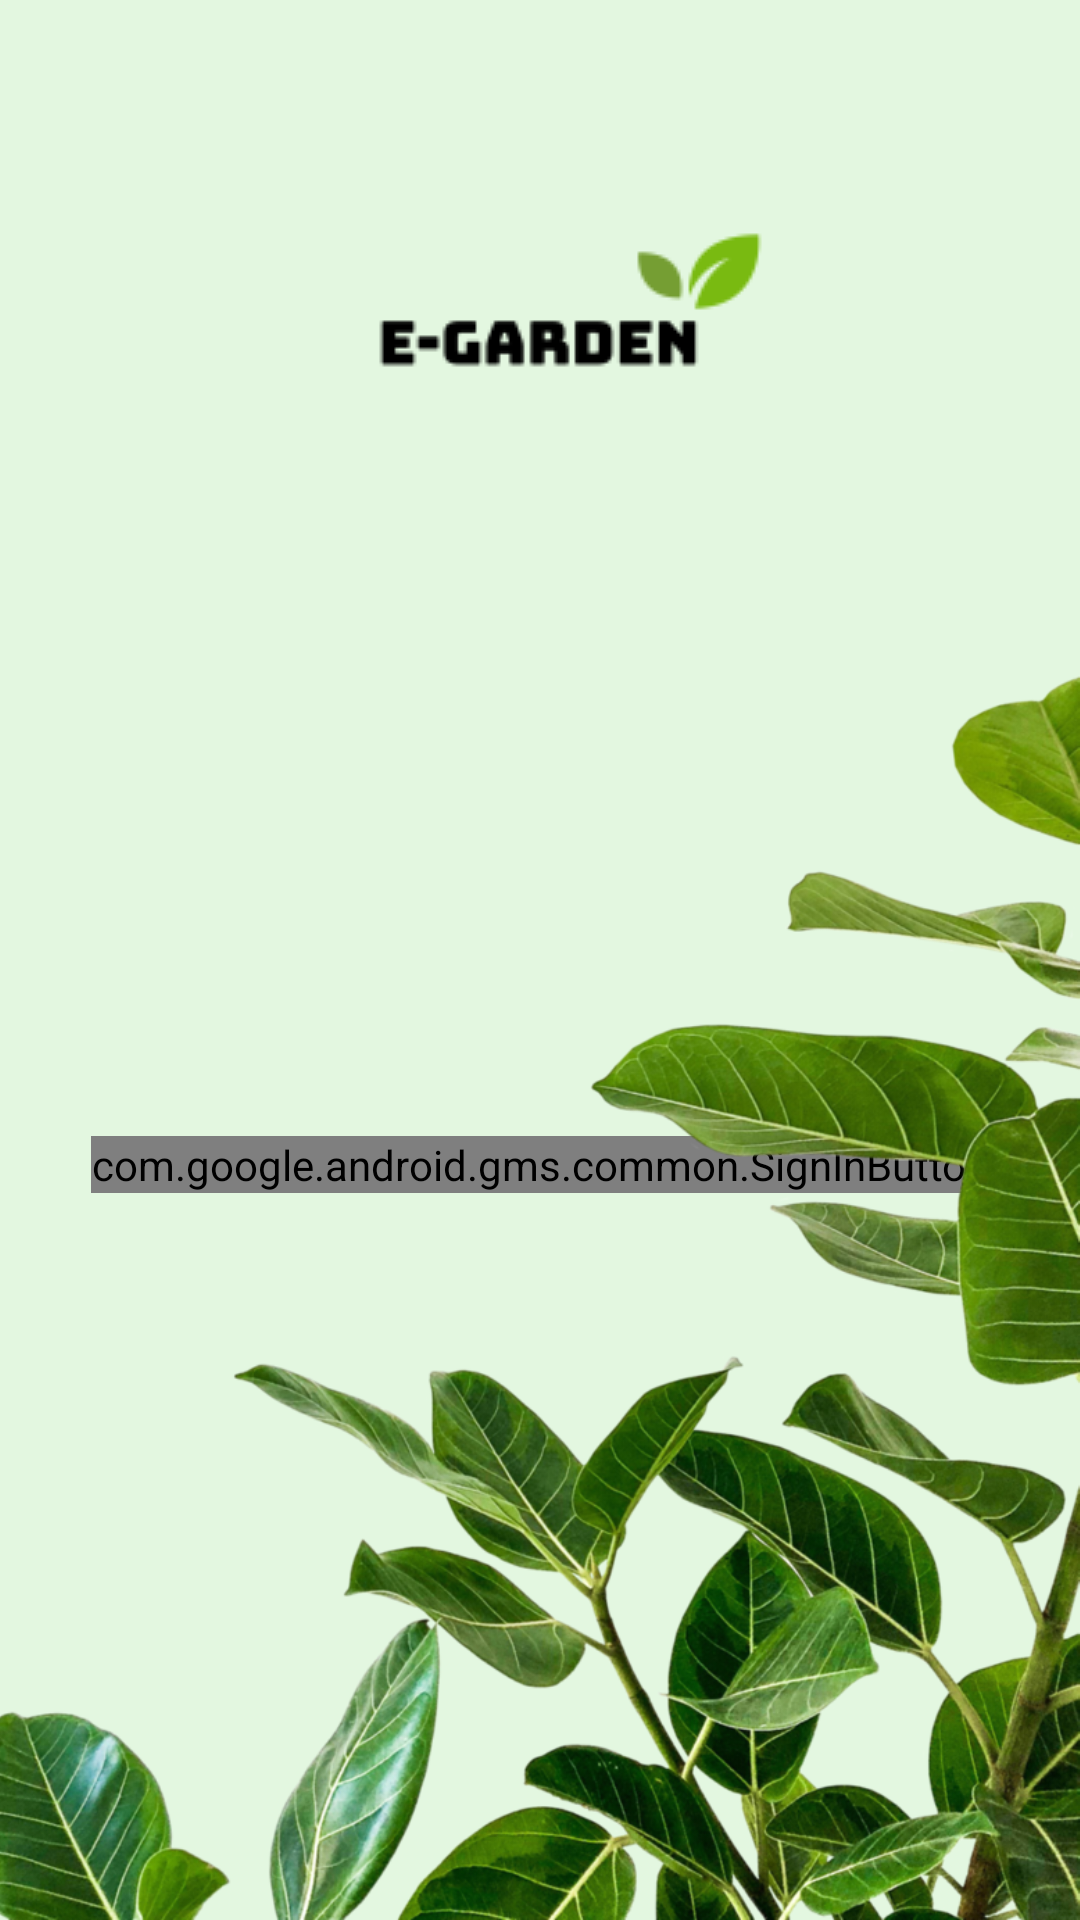

Android layout source for this screen:
<!-- AndroidManifest.xml: application theme Egarden -->
<!-- res/layout/activity_main.xml -->
<?xml version="1.0" encoding="utf-8"?>
<androidx.constraintlayout.widget.ConstraintLayout xmlns:android="http://schemas.android.com/apk/res/android"
    xmlns:app="http://schemas.android.com/apk/res-auto"
    xmlns:tools="http://schemas.android.com/tools"
    android:layout_width="match_parent"
    android:layout_height="match_parent"
    android:background="#6BBDECB6"
    tools:context=".MainActivity">

    <com.google.android.gms.common.SignInButton
        android:id="@+id/sign_in_button"
        android:layout_width="wrap_content"
        android:layout_height="wrap_content"
        app:layout_constraintBottom_toBottomOf="parent"
        app:layout_constraintLeft_toLeftOf="parent"
        app:layout_constraintRight_toRightOf="parent"
        app:layout_constraintTop_toTopOf="parent"
        app:layout_constraintVertical_bias="0.61" />

    <ImageView
        android:id="@+id/imageView"
        android:layout_width="wrap_content"
        android:layout_height="wrap_content"
        app:layout_constraintEnd_toEndOf="parent"
        app:layout_constraintHorizontal_bias="0.497"
        app:layout_constraintStart_toStartOf="parent"
        app:layout_constraintTop_toTopOf="parent"
        app:layout_constraintVertical_chainStyle="packed"
        app:srcCompat="@drawable/egarden" />

    <ImageView
        android:id="@+id/imageView2"
        android:layout_width="378dp"
        android:layout_height="415dp"
        app:layout_constraintBottom_toBottomOf="parent"
        app:layout_constraintEnd_toEndOf="parent"
        app:srcCompat="@drawable/plants" />

</androidx.constraintlayout.widget.ConstraintLayout>
<!-- resources referenced by this layout -->
<resources>
  <!-- drawable egarden: png bitmap (drawable, 2472 bytes) -->
  <!-- drawable plants: png bitmap (drawable, 740352 bytes) -->
  <style name="Egarden" parent="Theme.MaterialComponents.DayNight.NoActionBar">
          
          <item name="colorPrimary">@color/teal_200</item>
          <item name="colorPrimaryVariant">@color/purple_700</item>
          <item name="colorOnPrimary">@color/white</item>
          
          <item name="colorSecondary">@color/teal_200</item>
          <item name="colorSecondaryVariant">@color/teal_700</item>
          <item name="colorOnSecondary">@color/black</item>
          
          <item name="android:statusBarColor" tools:targetApi="l">?attr/colorSecondaryVariant</item>
          
      </style>
  <!-- not gathered from this repository: default colours our renderer supplied (Android Studio template values) -->
  <color name="purple_700">#FF3700B3</color>
  <color name="teal_200">#FF03DAC5</color>
  <color name="teal_700">#FF018786</color>
  <color name="black">#FF000000</color>
  <color name="white">#FFFFFFFF</color>
</resources>
